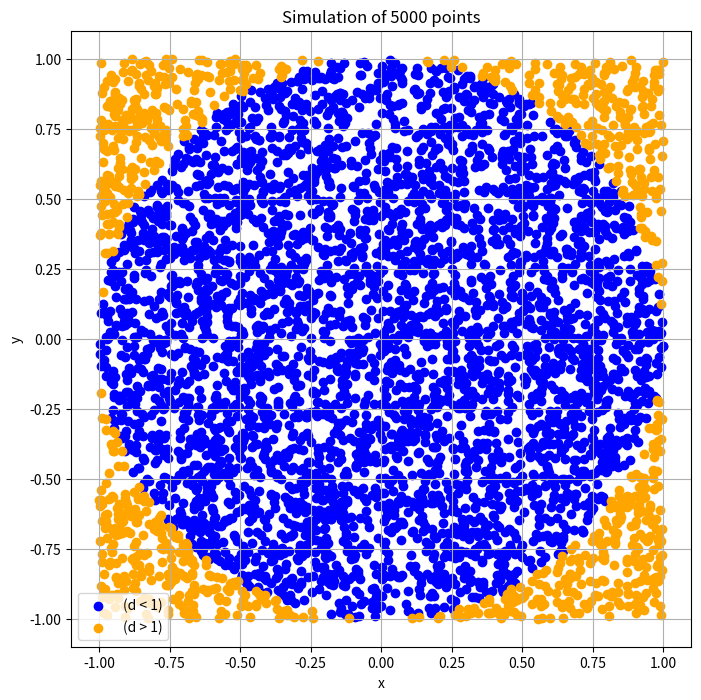

Here is the Python script that generated this plot:
import math
import matplotlib.pyplot as plt
import random
import numpy as np

points = 5000
x = np.random.uniform(-1, 1, points)
y = np.random.uniform(-1, 1, points)
d = np.sqrt(x**2 + y**2)

inside = d < 1
outside = d >= 1

plt.figure(figsize=(8, 8))
plt.scatter(x[inside], y[inside], color = "blue", label = "(d < 1)")
plt.scatter(x[outside], y[outside], color = "orange", label = "(d > 1)")
plt.title("Simulation of 5000 points")
plt.xlabel('x')
plt.ylabel('y')
plt.legend()
plt.grid()
plt.show()